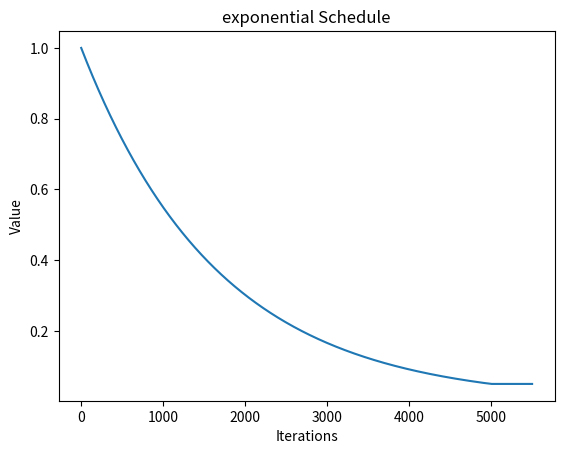

This figure's Python source:
import numpy as np
import matplotlib.pyplot as plt

class Schedule:
    def __init__(self,start,end,duration,type, decay=1, total_iterations = None):
        self.start = start
        self.end = end
        self.duration = duration
        self.decay = decay
        self.iter = 0
        self.type = type
        self.current_val = start

        # duration given in percent
        if duration <= 1:
            assert total_iterations is not None, "Total iterations must be provided for percentage duration"
            duration = int(total_iterations * duration)

        # Init Schedules
        if start == end:
            self.schedule = np.ones(total_iterations) * start

        elif type.lower() == 'linear' or type.lower() == 'lin':
            self.schedule = np.linspace(start, end, duration)

        elif type.lower() == 'exponential' or type.lower() == 'exp':
            iters = np.arange(0, duration)
            # iters = np.arange(0, total_iterations)
            self.schedule = start * (end / start) ** ((iters / duration) ** (1 / decay))
        else:
            raise ValueError(f"Unknown schedule type: {type}. Supported types are 'linear' or 'exponential'.")



    def step(self, t=None):
        """ If none, use internal iteration count"""
        if t is None:
            t = self.iter
            self.iter += 1
        self.current_val = self.schedule[t] if t < len(self.schedule) else self.end
        return self.current_val

    def preview(self, T=None):
        """ Preview the schedule"""
        T = self.duration if T is None else T
        vals = [self.step(t=t) for t in range(T)]
        plt.plot(vals)
        plt.title(f'{self.type} Schedule')
        plt.xlabel('Iterations')
        plt.ylabel('Value')
        plt.ioff()
        plt.show()



if __name__ == "__main__":
    lin_sched = {
        'start': 1,
        'end': 0,
        'duration': 1_000,
        'type': 'linear',
    }
    exp_sched = {
        'start': 1.0,
        'end': 0.05,
        'duration': 5_000,
        'decay': 1,
        'type': 'exponential',
    }

    # Schedule(**lin_sched).preview(1500)
    Schedule(**exp_sched).preview(5500)
